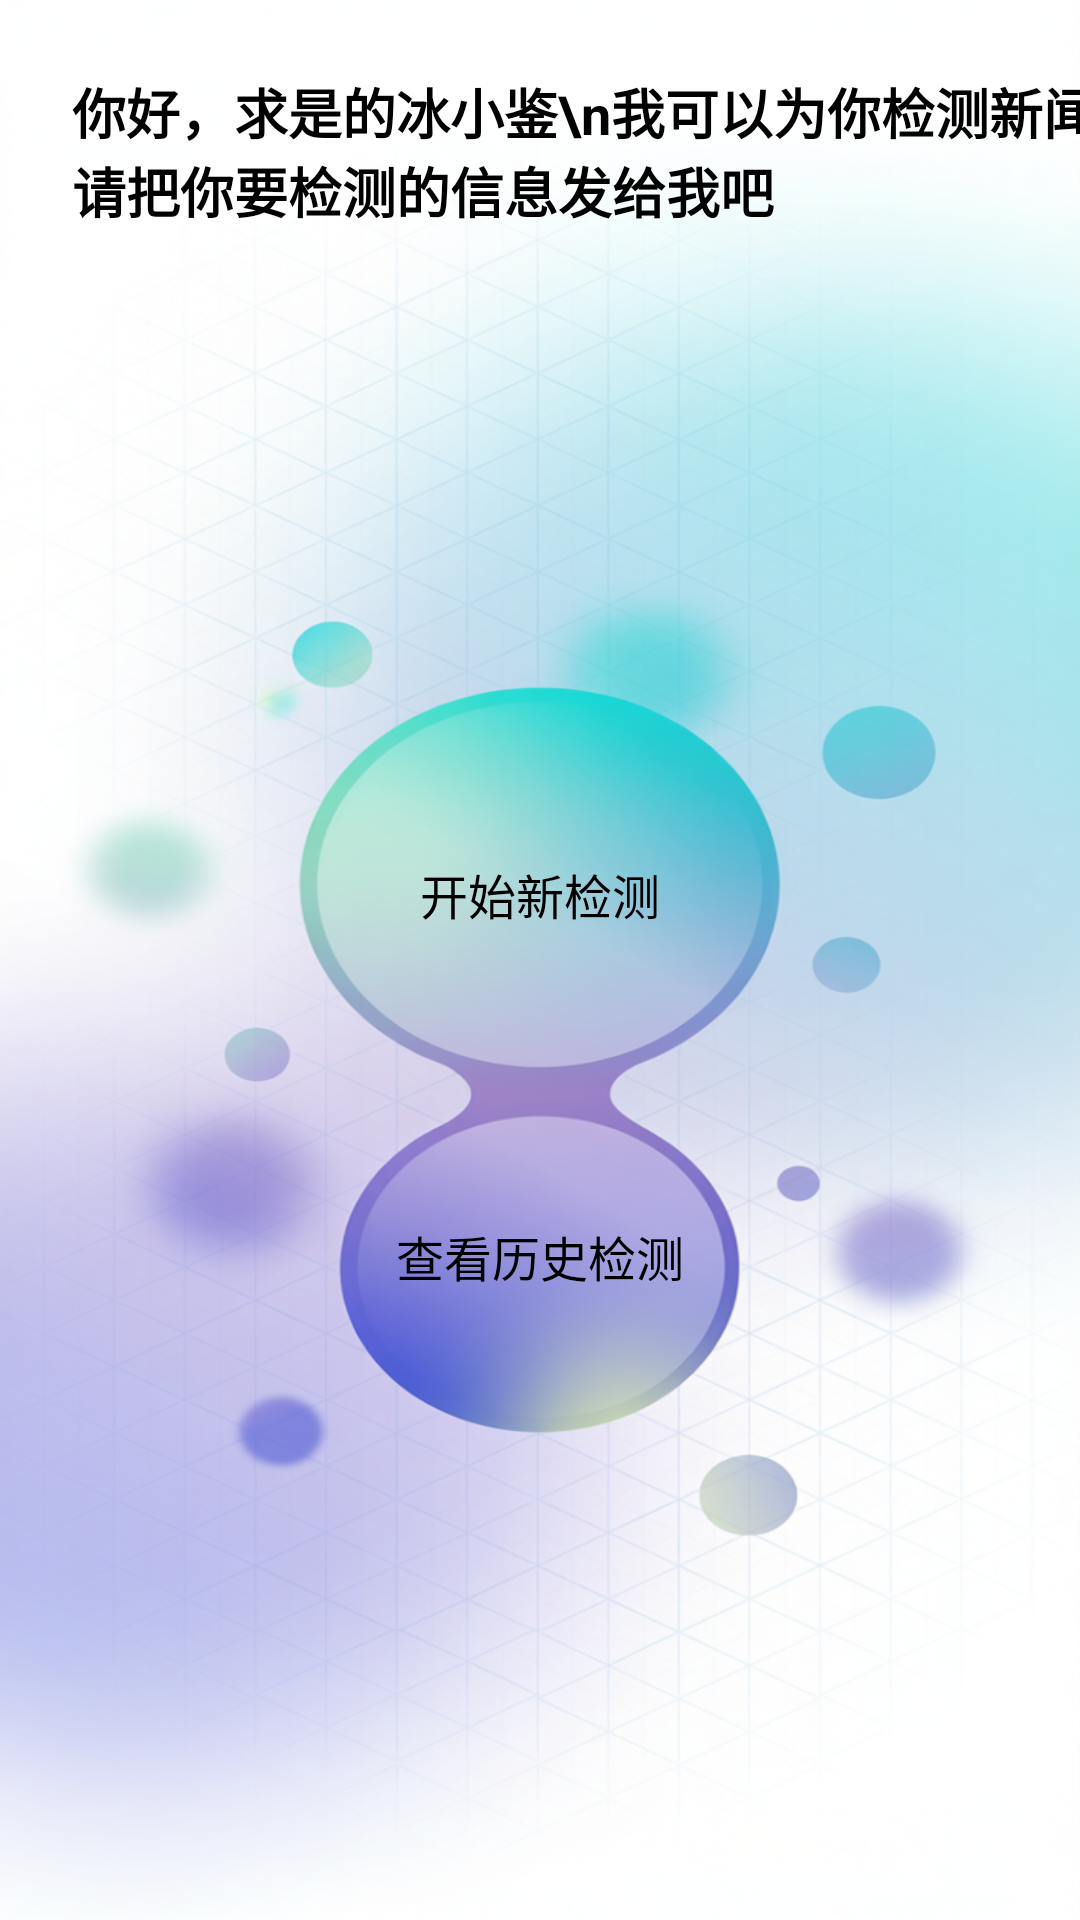

Produce the Android XML layout that renders to this screen, including the resource entries it uses.
<!-- AndroidManifest.xml: application theme Theme.InsightNewsAndroid -->
<!-- res/layout/fragment_home.xml -->
<?xml version="1.0" encoding="utf-8"?>
<androidx.constraintlayout.widget.ConstraintLayout
    xmlns:android="http://schemas.android.com/apk/res/android"
    xmlns:app="http://schemas.android.com/apk/res-auto"
    android:layout_width="match_parent"
    android:layout_height="match_parent"
    android:background="@drawable/bg_home">

    <TextView
        android:id="@+id/tvIntro"
        android:layout_width="wrap_content"
        android:layout_height="wrap_content"
        android:text="你好，求是的冰小鉴\n我可以为你检测新闻\n请把你要检测的信息发给我吧"
        android:textSize="18sp"
        android:textStyle="bold"
        android:textColor="#000000"
        android:layout_marginTop="24dp"
        android:layout_marginStart="24dp"
        app:layout_constraintTop_toTopOf="parent"
        app:layout_constraintStart_toStartOf="parent" />

    
    <com.google.android.material.button.MaterialButton
        android:id="@+id/btnNewDetection"
        style="@style/Widget.Material3.Button.TextButton"
        android:layout_width="0dp"
        android:layout_height="90dp"
        android:text="开始新检测"
        android:textSize="16sp"
        android:background="@android:color/transparent"
        android:textColor="#000000"
        app:layout_constraintTop_toTopOf="parent"
        app:layout_constraintBottom_toBottomOf="parent"
        app:layout_constraintStart_toStartOf="parent"
        app:layout_constraintEnd_toEndOf="parent"
        app:layout_constraintVertical_bias="0.46"
        app:layout_constraintWidth_percent="0.4" />

    
    <com.google.android.material.button.MaterialButton
        android:id="@+id/btnViewHistory"
        style="@style/Widget.Material3.Button.TextButton"
        android:layout_width="0dp"
        android:layout_height="60dp"
        android:text="查看历史检测"
        android:textSize="16sp"
        android:background="@android:color/transparent"
        android:textColor="#000000"
        app:layout_constraintTop_toTopOf="parent"
        app:layout_constraintBottom_toBottomOf="parent"
        app:layout_constraintStart_toStartOf="parent"
        app:layout_constraintEnd_toEndOf="parent"
        app:layout_constraintVertical_bias="0.67"
        app:layout_constraintWidth_percent="0.4" />

</androidx.constraintlayout.widget.ConstraintLayout>
<!-- resources referenced by this layout -->
<resources>
  <!-- drawable bg_home: png bitmap (drawable, 890645 bytes) -->
  <style name="Theme.InsightNewsAndroid" parent="Theme.MaterialComponents.DayNight.DarkActionBar">
          
          <item name="colorPrimary">@color/blue_600</item>
          <item name="colorPrimaryVariant">@color/blue_700</item>
          <item name="colorOnPrimary">@color/white</item>
  
          
          <item name="colorSecondary">@color/blue_300</item>
          <item name="colorSecondaryVariant">@color/blue_400</item>
          <item name="colorOnSecondary">@color/black</item>
  
          
          <item name="android:statusBarColor">?attr/colorPrimaryVariant</item>
  
          
          <item name="android:windowBackground">@drawable/bg_loading</item>
      </style>
  <color name="blue_600">#1E88E5</color>
  <color name="blue_700">#1976D2</color>
  <color name="white">#FFFFFF</color>
  <color name="blue_300">#64B5F6</color>
  <color name="blue_400">#42A5F5</color>
  <color name="black">#000000</color>
  <!-- drawable bg_loading: jpg bitmap (drawable, 309895 bytes) -->
</resources>
